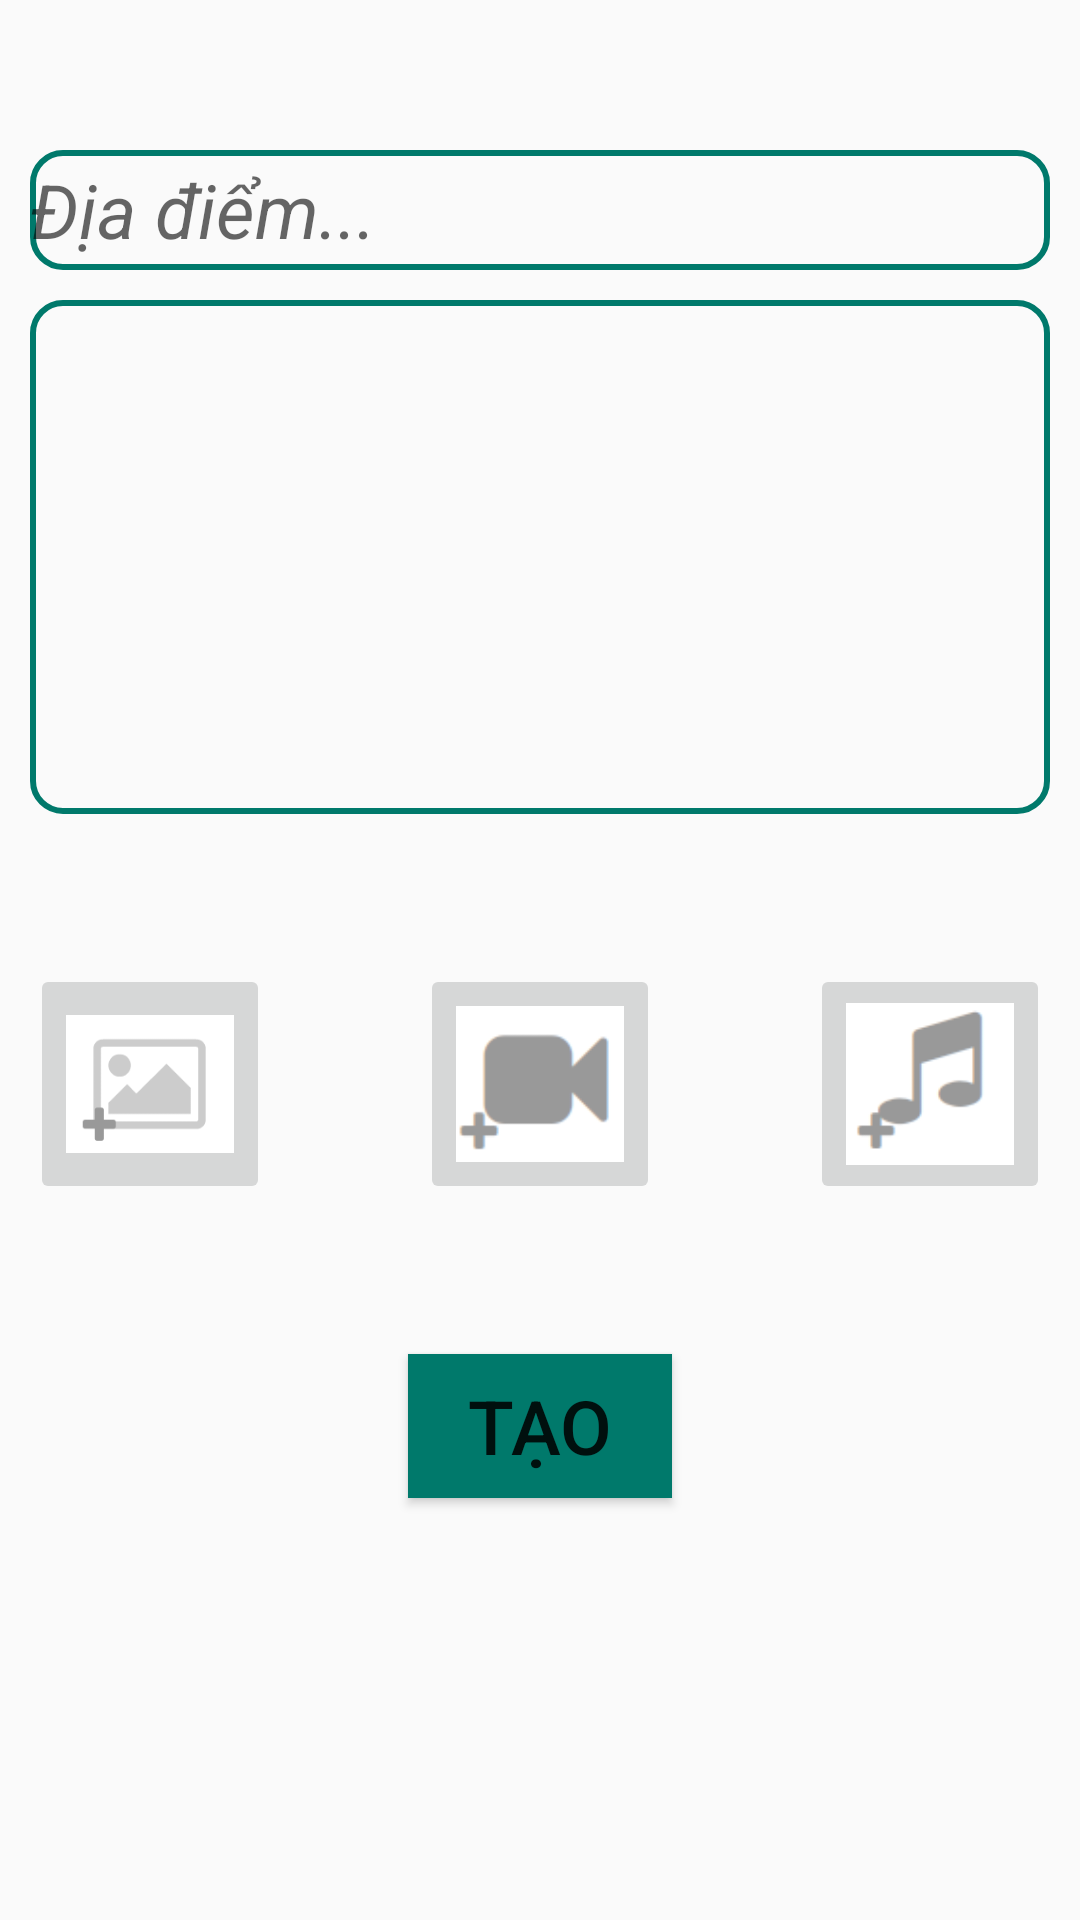

Android layout source for this screen:
<!-- AndroidManifest.xml: application theme AppTheme -->
<!-- res/layout/activity_add_diary.xml -->
<?xml version="1.0" encoding="utf-8"?>
<LinearLayout xmlns:android="http://schemas.android.com/apk/res/android"
    android:orientation="vertical" android:layout_width="match_parent"
    android:id="@+id/activity_add_diary"
    android:paddingLeft="10dp"
    android:paddingRight="10dp"
    android:layout_height="match_parent">
    <EditText
        android:layout_marginTop="50dp"
        android:layout_marginBottom="10dp"
        android:background="@drawable/shape_background_edt_activity_add_journy"
        android:id="@+id/edt_activity_add_diary_place"
        android:layout_width="match_parent"
        android:textSize="25sp"
        android:hint="Địa điểm..."
        android:textStyle="italic"
        android:layout_height="40dp" />
    <EditText
        android:background="@drawable/shape_background_edt_activity_add_journy"
        android:id="@+id/edt_activity_add_diary_description"
        android:layout_width="match_parent"
        android:layout_height="wrap_content"
        android:gravity="top|left"
        android:inputType="textMultiLine"
        android:lines="20"
        android:minLines="8"
        android:scrollHorizontally="false"
        android:scrollbars="vertical"
        android:singleLine="false" />
    <RelativeLayout
        android:layout_marginTop="50dp"
        android:layout_width="match_parent"
        android:layout_height="wrap_content">
        <ImageButton
            android:layout_width="80dp"
            android:src="@drawable/img_activity_add_journy_temp_cover"
            android:scaleType="centerInside"
            android:id="@+id/ibtn_activity_add_image"
            android:layout_height="80dp" />
        <ImageButton
            android:layout_centerHorizontal="true"
            android:layout_width="80dp"
            android:src="@drawable/ic_activity_add_diary_add_video"
            android:scaleType="centerInside"
            android:id="@+id/ibtn_activity_add_video"
            android:layout_height="80dp" />
        <ImageButton
            android:layout_alignParentRight="true"
            android:layout_width="80dp"
            android:src="@drawable/ic_activity_add_diary_add_mp3"
            android:scaleType="centerInside"
            android:id="@+id/ibtn_activity_add_mp3"
            android:layout_height="80dp" />
    </RelativeLayout>
    <Button
        android:layout_marginTop="50dp"
        android:textSize="25sp"
        android:text="Tạo"
        android:id="@+id/btn_activity_add_diary"
        android:background="@color/colorPrimaryDark"
        android:layout_width="wrap_content"
        android:layout_gravity="center_horizontal"
        android:layout_height="wrap_content" />
</LinearLayout>
<!-- resources referenced by this layout -->
<resources>
  <color name="colorPrimaryDark">#00796B</color>
  <!-- drawable ic_activity_add_diary_add_mp3: png bitmap (drawable, 1433 bytes) -->
  <!-- drawable ic_activity_add_diary_add_video: png bitmap (drawable, 1217 bytes) -->
  <!-- drawable img_activity_add_journy_temp_cover: png bitmap (drawable, 1959 bytes) -->
  <!-- drawable shape_background_edt_activity_add_journy (drawable) -->
  <?xml version="1.0" encoding="utf-8"?>
  <shape xmlns:android="http://schemas.android.com/apk/res/android"
      android:shape="rectangle">
      <corners android:radius="10dp"/>
      <stroke android:width="2dp"
          android:color="@color/colorPrimaryDark"/>
  </shape>
  <style name="AppTheme" parent="Theme.AppCompat.Light.NoActionBar">
          
          <item name="colorPrimary">@color/colorPrimary</item>
          <item name="colorPrimaryDark">@color/colorPrimaryDark</item>
          <item name="colorAccent">@color/colorAccent</item>
      </style>
  <color name="colorPrimary">#009688</color>
  <color name="colorAccent">#FF4081</color>
</resources>
